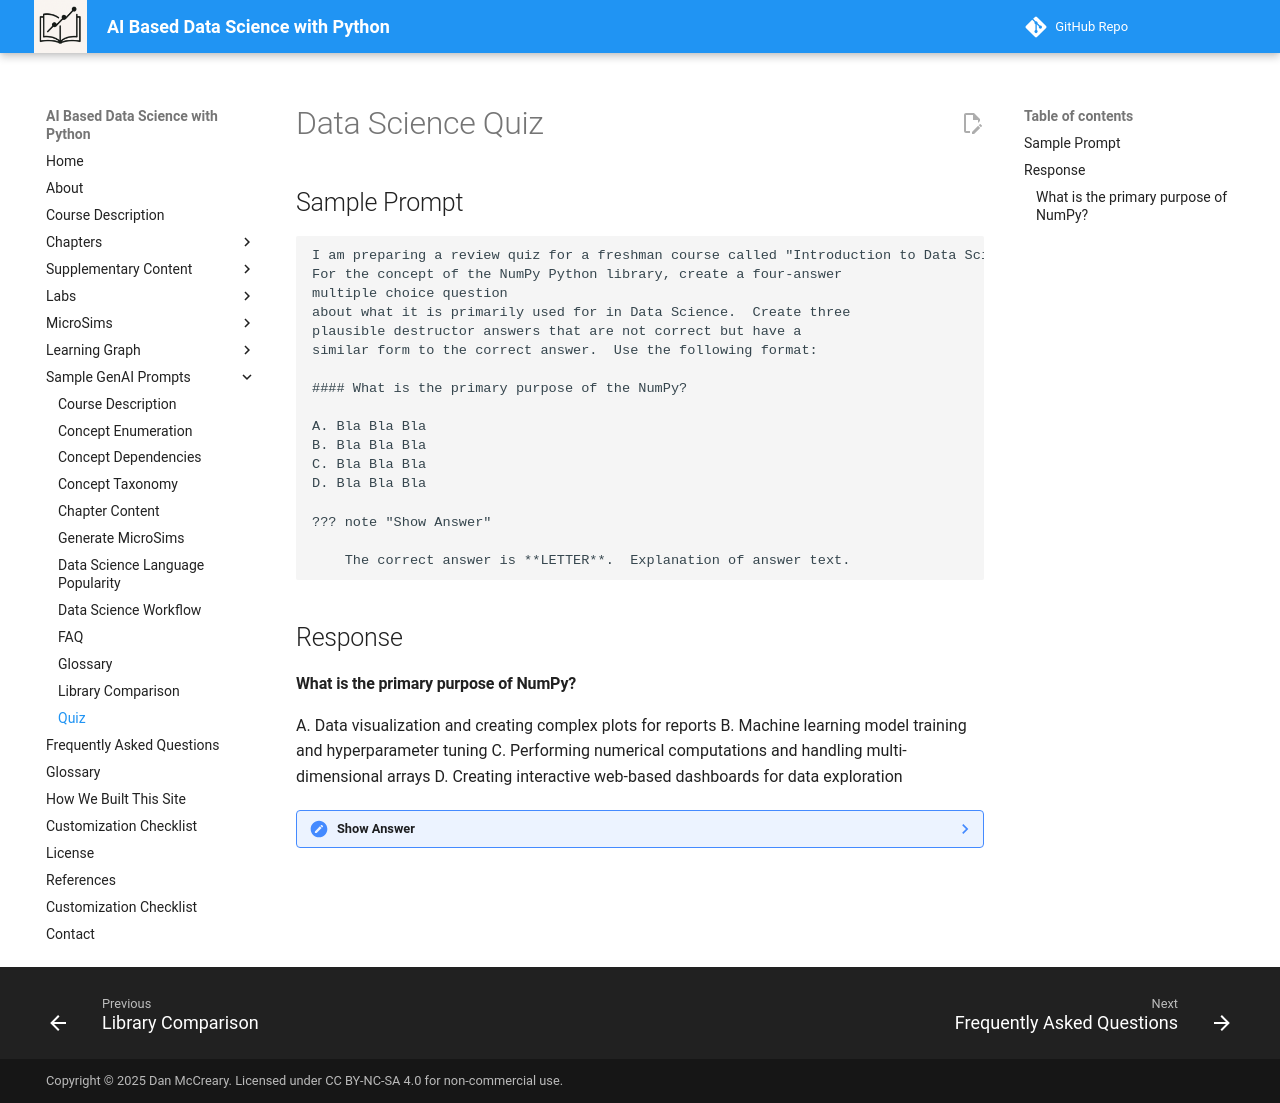

repository: dmccreary/data-science-course · page: prompts/quiz/index.html · generator: mkdocs

# Data Science Quiz

## Sample Prompt

```linenums="0"
I am preparing a review quiz for a freshman course called "Introduction to Data Science with Python".
For the concept of the NumPy Python library, create a four-answer
multiple choice question
about what it is primarily used for in Data Science.  Create three
plausible destructor answers that are not correct but have a
similar form to the correct answer.  Use the following format:

#### What is the primary purpose of the NumPy?

A. Bla Bla Bla
B. Bla Bla Bla
C. Bla Bla Bla
D. Bla Bla Bla

??? note "Show Answer"

    The correct answer is **LETTER**.  Explanation of answer text.
```

## Response

#### What is the primary purpose of NumPy?

A. Data visualization and creating complex plots for reports
B. Machine learning model training and hyperparameter tuning
C. Performing numerical computations and handling multi-dimensional arrays
D. Creating interactive web-based dashboards for data exploration

??? note "Show Answer"
    The correct answer is **C**. NumPy is primarily used for numerical computations, including working with multi-dimensional arrays and matrices, and providing mathematical functions to perform operations on these arrays efficiently.
